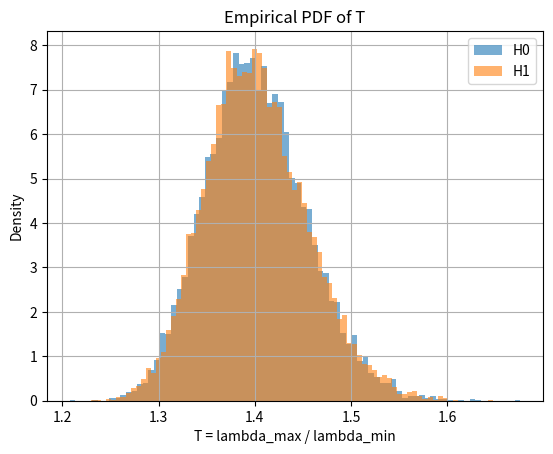
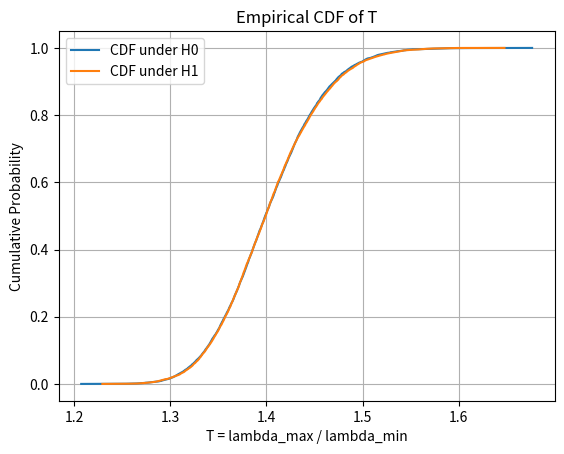

Python code for these plots, in order:
import numpy as np
import matplotlib.pyplot as plt

# -----------------------------
# Parameters
# -----------------------------
K = 1000          # number of samples
L = 10            # number of sensors
SNR_dB = 0
SNR = 10**(SNR_dB / 10)
N = 10000         # Monte Carlo runs

# -----------------------------
# Store test statistic values
# -----------------------------
T_H0 = np.zeros(N)
T_H1 = np.zeros(N)

# -----------------------------
# Monte Carlo Simulation
# -----------------------------
for i in range(N):

    # -------- H0: Noise Only --------
    W0 = np.random.normal(0, 1, (L, K))
    Ry0 = (1 / K) * (W0 @ W0.T)
    eigvals0 = np.linalg.eigvalsh(Ry0)
    T_H0[i] = np.max(eigvals0) / np.min(eigvals0)

    # -------- H1: Signal + Noise --------
    X = np.random.normal(0, np.sqrt(SNR), (L, K))
    W1 = np.random.normal(0, 1, (L, K))
    Y1 = X + W1
    Ry1 = (1 / K) * (Y1 @ Y1.T)
    eigvals1 = np.linalg.eigvalsh(Ry1)
    T_H1[i] = np.max(eigvals1) / np.min(eigvals1)

# -----------------------------
# PDF Plot
# -----------------------------
plt.figure()
plt.hist(T_H0, bins=80, density=True, alpha=0.6, label="H0")
plt.hist(T_H1, bins=80, density=True, alpha=0.6, label="H1")
plt.title("Empirical PDF of T")
plt.xlabel("T = lambda_max / lambda_min")
plt.ylabel("Density")
plt.legend()
plt.grid(True)
plt.show()

# -----------------------------
# CDF Plot
# -----------------------------
plt.figure()

T0_sorted = np.sort(T_H0)
T1_sorted = np.sort(T_H1)

cdf0 = np.arange(1, N + 1) / N
cdf1 = np.arange(1, N + 1) / N

plt.plot(T0_sorted, cdf0, label="CDF under H0")
plt.plot(T1_sorted, cdf1, label="CDF under H1")
plt.title("Empirical CDF of T")
plt.xlabel("T = lambda_max / lambda_min")
plt.ylabel("Cumulative Probability")
plt.legend()
plt.grid(True)
plt.show()
